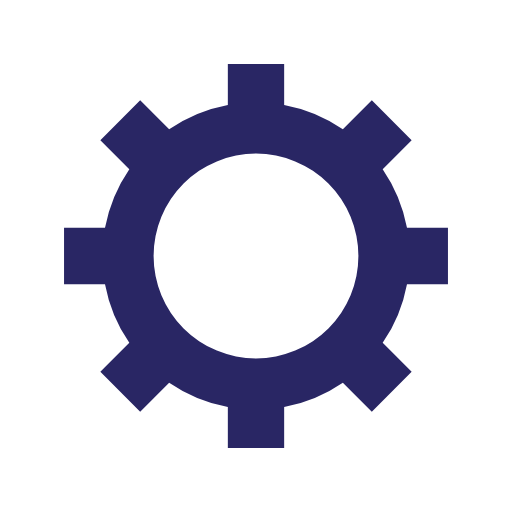
t = 0.00 s
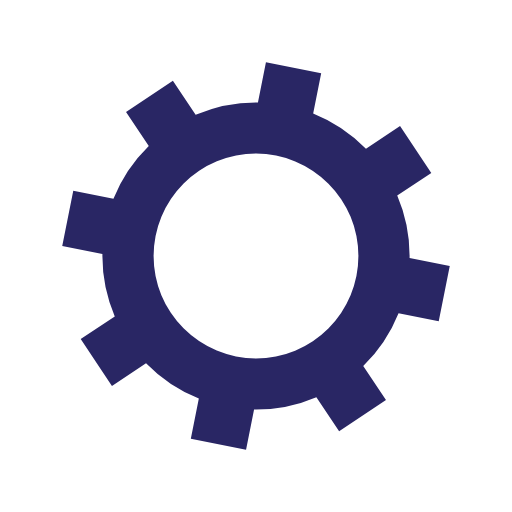
t = 0.12 s
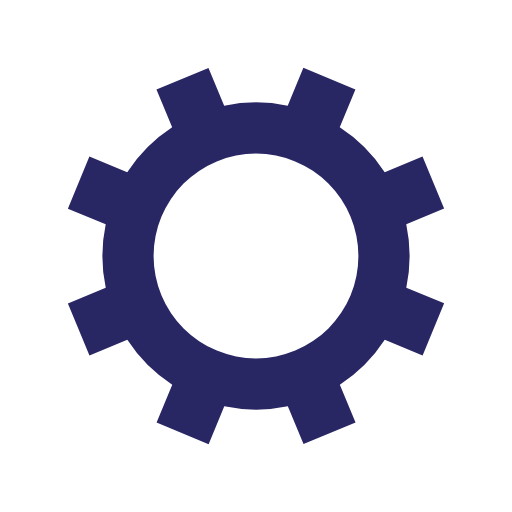
t = 0.24 s
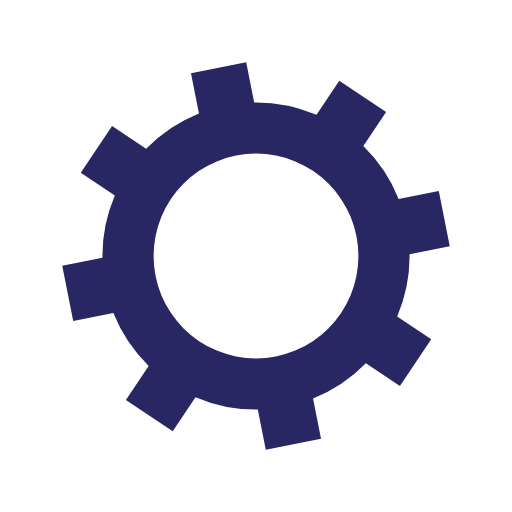
t = 0.36 s

The animated SVG that drew these frames (rendered in a browser with its animation timeline set to each time). Animation: 1 SMIL element (animateTransform=1); one cycle of 0.48 s, repeats indefinitely.

<?xml version="1.0" encoding="utf-8"?>
<svg xmlns="http://www.w3.org/2000/svg" xmlns:xlink="http://www.w3.org/1999/xlink" style="margin: auto; background: none; display: block; shape-rendering: auto;" width="100px" height="100px" viewBox="0 0 100 100" preserveAspectRatio="xMidYMid">
<g transform="translate(50 50)">
<g>
<animateTransform attributeName="transform" type="rotate" values="0;45" keyTimes="0;1" dur="0.47846889952153115s" repeatCount="indefinite"></animateTransform><path d="M29.491524206117255 -5.5 L37.491524206117255 -5.5 L37.491524206117255 5.5 L29.491524206117255 5.5 A30 30 0 0 1 24.742744050198738 16.964569457146712 L24.742744050198738 16.964569457146712 L30.399598299691117 22.621423706639092 L22.621423706639096 30.399598299691114 L16.964569457146716 24.742744050198734 A30 30 0 0 1 5.5 29.491524206117255 L5.5 29.491524206117255 L5.5 37.491524206117255 L-5.499999999999997 37.491524206117255 L-5.499999999999997 29.491524206117255 A30 30 0 0 1 -16.964569457146705 24.742744050198738 L-16.964569457146705 24.742744050198738 L-22.621423706639085 30.399598299691117 L-30.399598299691117 22.621423706639092 L-24.742744050198738 16.964569457146712 A30 30 0 0 1 -29.491524206117255 5.500000000000009 L-29.491524206117255 5.500000000000009 L-37.491524206117255 5.50000000000001 L-37.491524206117255 -5.500000000000001 L-29.491524206117255 -5.500000000000002 A30 30 0 0 1 -24.742744050198738 -16.964569457146705 L-24.742744050198738 -16.964569457146705 L-30.399598299691117 -22.621423706639085 L-22.621423706639092 -30.399598299691117 L-16.964569457146712 -24.742744050198738 A30 30 0 0 1 -5.500000000000011 -29.491524206117255 L-5.500000000000011 -29.491524206117255 L-5.500000000000012 -37.491524206117255 L5.499999999999998 -37.491524206117255 L5.5 -29.491524206117255 A30 30 0 0 1 16.964569457146702 -24.74274405019874 L16.964569457146702 -24.74274405019874 L22.62142370663908 -30.39959829969112 L30.399598299691117 -22.6214237066391 L24.742744050198738 -16.964569457146716 A30 30 0 0 1 29.491524206117255 -5.500000000000013 M0 -20A20 20 0 1 0 0 20 A20 20 0 1 0 0 -20" fill="#292664"></path></g></g>
<!-- [ldio] generated by https://loading.io/ --></svg>